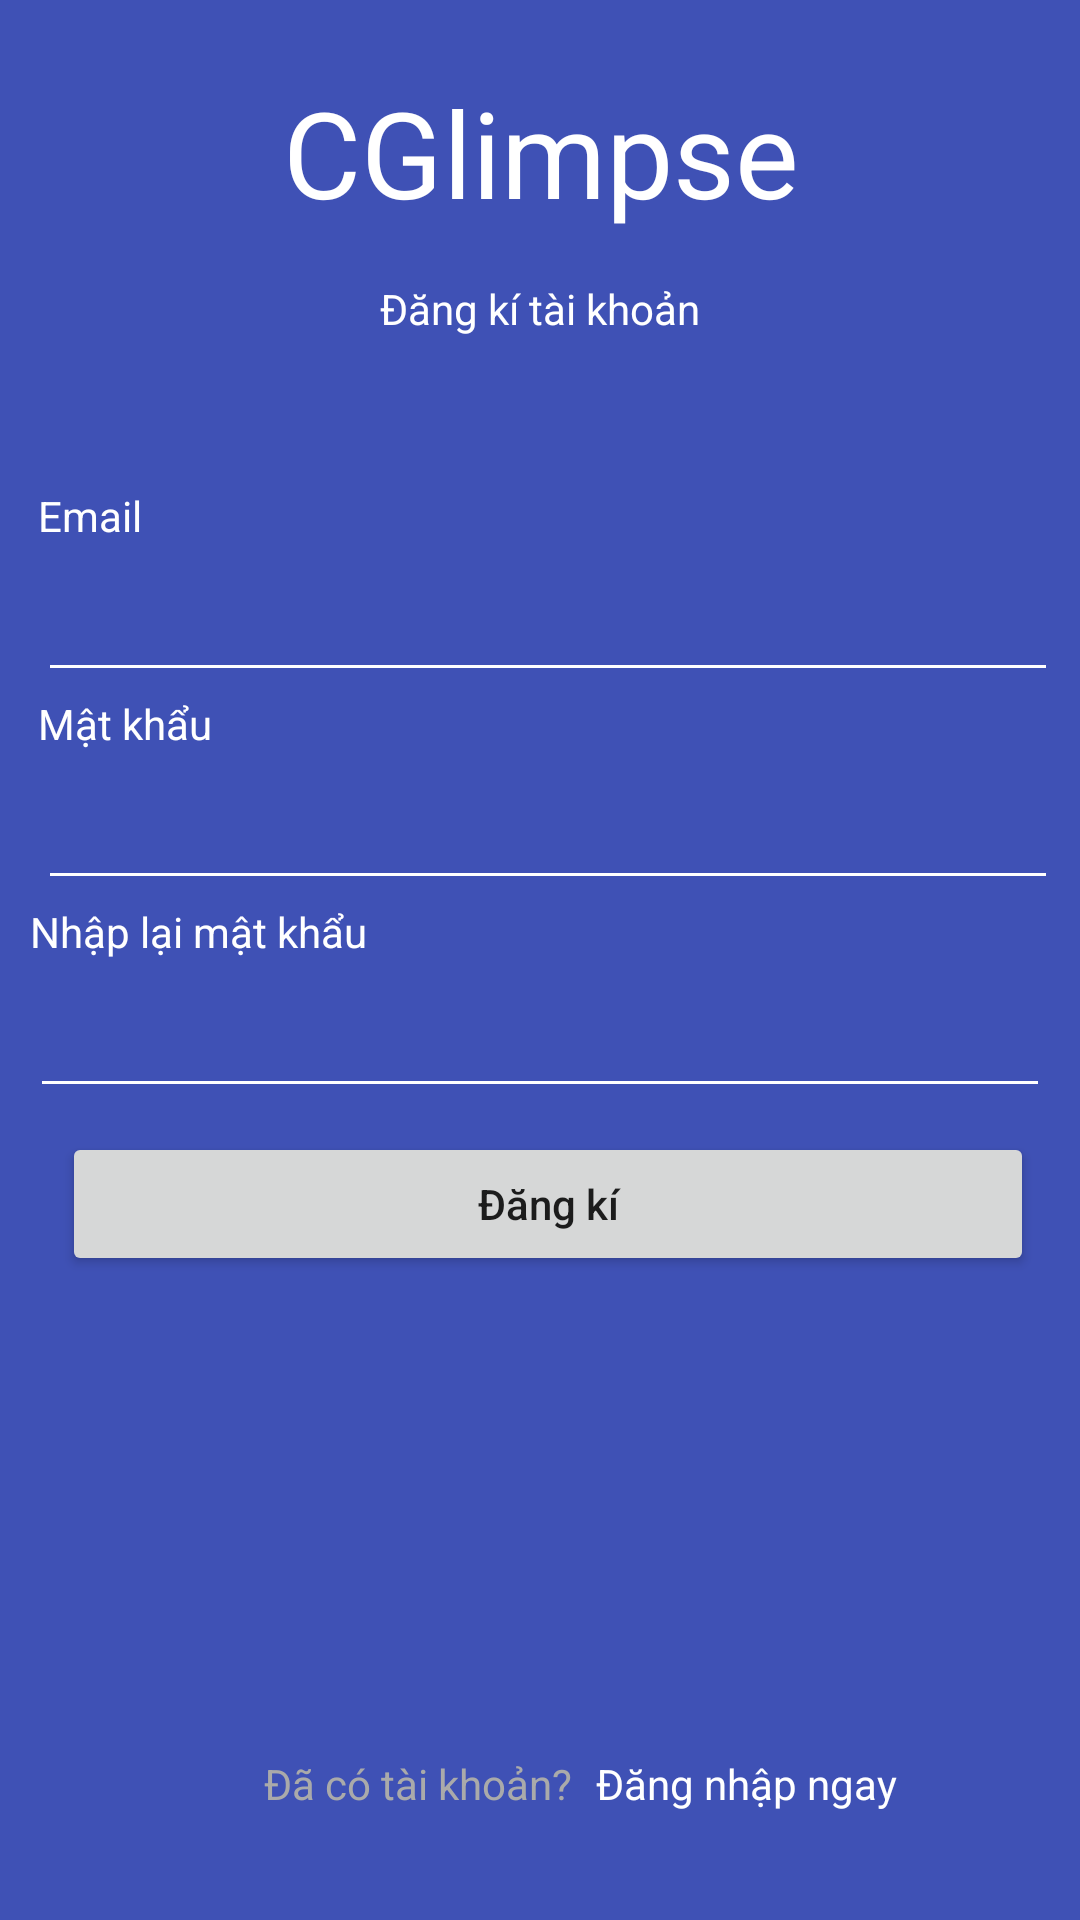

This screen was rendered from an Android layout file. Write that file and the resources it references.
<!-- AndroidManifest.xml: application theme AppTheme -->
<!-- res/layout/activity_register.xml -->
<?xml version="1.0" encoding="utf-8"?>
<android.support.constraint.ConstraintLayout xmlns:android="http://schemas.android.com/apk/res/android"
    xmlns:app="http://schemas.android.com/apk/res-auto"
    xmlns:tools="http://schemas.android.com/tools"
    android:layout_width="match_parent"
    android:layout_height="match_parent"
    android:background="@color/colorPrimary"
    tools:context=".RegisterActivity">

    <TextView
        android:id="@+id/text_register_title"
        android:layout_width="wrap_content"
        android:layout_height="23dp"
        android:layout_marginTop="16dp"
        android:text="Đăng kí tài khoản"
        android:textColor="@android:color/white"
        app:layout_constraintEnd_toEndOf="parent"
        app:layout_constraintStart_toStartOf="parent"
        app:layout_constraintTop_toBottomOf="@+id/text_logo" />

    <TextView
        android:id="@+id/text_logo"
        android:layout_width="wrap_content"
        android:layout_height="wrap_content"
        android:layout_marginTop="24dp"
        android:text="CGlimpse"
        android:textColor="@android:color/white"
        android:textSize="40sp"
        app:layout_constraintEnd_toEndOf="parent"
        app:layout_constraintHorizontal_bias="0.502"
        app:layout_constraintStart_toStartOf="parent"
        app:layout_constraintTop_toTopOf="parent" />

    <EditText
        android:id="@+id/edit_text_email"
        android:layout_width="340dp"
        android:layout_height="wrap_content"
        android:layout_marginLeft="8dp"
        android:layout_marginStart="8dp"
        android:layout_marginTop="112dp"
        android:ems="10"
        android:inputType="textEmailAddress"
        android:theme="@style/InputStyle"
        app:layout_constraintEnd_toEndOf="parent"
        app:layout_constraintHorizontal_bias="0.388"
        app:layout_constraintStart_toStartOf="parent"
        app:layout_constraintTop_toBottomOf="@+id/text_logo" />

    <TextView
        android:id="@+id/text_email"
        android:layout_width="wrap_content"
        android:layout_height="wrap_content"
        android:layout_marginBottom="8dp"
        android:text="Email"
        android:textColor="@android:color/white"
        app:layout_constraintBottom_toTopOf="@+id/edit_text_email"
        app:layout_constraintStart_toStartOf="@+id/edit_text_email" />

    <EditText
        android:id="@+id/edit_text_password"
        android:layout_width="340dp"
        android:layout_height="wrap_content"
        android:layout_marginTop="28dp"
        android:ems="10"
        android:inputType="textPassword"
        android:theme="@style/InputStyle"
        app:layout_constraintStart_toStartOf="@+id/edit_text_email"
        app:layout_constraintTop_toBottomOf="@+id/edit_text_email" />

    <TextView
        android:id="@+id/text_password"
        android:layout_width="wrap_content"
        android:layout_height="wrap_content"
        android:layout_marginBottom="8dp"
        android:text="Mật khẩu"
        android:textColor="@android:color/white"
        app:layout_constraintBottom_toTopOf="@+id/edit_text_password"
        app:layout_constraintStart_toStartOf="@+id/edit_text_password" />

    <Button
        android:id="@+id/btn_register"
        android:layout_width="0dp"
        android:layout_height="wrap_content"
        android:layout_marginEnd="8dp"
        android:layout_marginLeft="8dp"
        android:layout_marginRight="8dp"
        android:layout_marginStart="8dp"
        android:layout_marginTop="8dp"
        android:text="Đăng kí"
        android:textAllCaps="false"
        app:layout_constraintEnd_toEndOf="@+id/edit_text_password"
        app:layout_constraintHorizontal_bias="0.0"
        app:layout_constraintStart_toStartOf="@+id/edit_text_password"
        app:layout_constraintTop_toBottomOf="@+id/edit_text_repassword" />

    <TextView
        android:id="@+id/text_have_account"
        android:layout_width="wrap_content"
        android:layout_height="wrap_content"
        android:layout_marginBottom="36dp"
        android:layout_marginLeft="88dp"
        android:layout_marginStart="88dp"
        android:text="Đã có tài khoản?"
        android:textColor="@android:color/darker_gray"
        app:layout_constraintBottom_toBottomOf="parent"
        app:layout_constraintStart_toStartOf="parent" />

    <TextView
        android:id="@+id/text_login"
        android:layout_width="wrap_content"
        android:layout_height="wrap_content"
        android:layout_marginLeft="8dp"
        android:layout_marginStart="8dp"
        android:text="Đăng nhập ngay"
        android:textColor="@android:color/white"
        app:layout_constraintBottom_toBottomOf="@+id/text_have_account"
        app:layout_constraintStart_toEndOf="@+id/text_have_account" />

    <ProgressBar
        android:id="@+id/progress_bar_register"
        style="?android:attr/progressBarStyle"
        android:layout_width="wrap_content"
        android:layout_height="wrap_content"
        android:layout_marginBottom="8dp"
        android:theme="@style/InputStyle"
        android:visibility="invisible"
        app:layout_constraintBottom_toTopOf="@+id/text_have_account"
        app:layout_constraintEnd_toEndOf="parent"
        app:layout_constraintHorizontal_bias="0.5"
        app:layout_constraintStart_toStartOf="parent" />

    <EditText
        android:id="@+id/edit_text_repassword"
        android:layout_width="340dp"
        android:layout_height="wrap_content"
        android:layout_marginTop="28dp"
        android:ems="10"
        android:inputType="textPassword"
        android:theme="@style/InputStyle"
        app:layout_constraintEnd_toEndOf="parent"
        app:layout_constraintHorizontal_bias="0.5"
        app:layout_constraintStart_toStartOf="parent"
        app:layout_constraintTop_toBottomOf="@+id/edit_text_password" />

    <TextView
        android:id="@+id/text_repassword"
        android:layout_width="wrap_content"
        android:layout_height="wrap_content"
        android:layout_marginBottom="8dp"
        android:text="Nhập lại mật khẩu"
        android:textColor="@android:color/white"
        app:layout_constraintBottom_toTopOf="@+id/edit_text_repassword"
        app:layout_constraintStart_toStartOf="@+id/edit_text_repassword" />

</android.support.constraint.ConstraintLayout>
<!-- resources referenced by this layout -->
<resources>
  <color name="colorPrimary">#3f51b5</color>
  <style name="InputStyle" parent="ThemeOverlay.AppCompat.Light">
          <item name="android:textColorPrimary">@color/colorWhite</item>
          <item name="colorAccent">@color/colorWhite</item>
          <item name="colorControlNormal">@color/colorWhite</item>
  
      </style>
  <style name="AppTheme" parent="Theme.AppCompat.Light.NoActionBar">
          
          <item name="colorPrimary">@color/colorPrimary</item>
          <item name="colorPrimaryDark">@color/colorPrimaryDark</item>
          <item name="colorAccent">@color/colorAccent</item>
  
      </style>
  <color name="colorWhite">#fff</color>
  <color name="colorPrimaryDark">#303F9F</color>
  <color name="colorAccent">#FF4081</color>
</resources>
